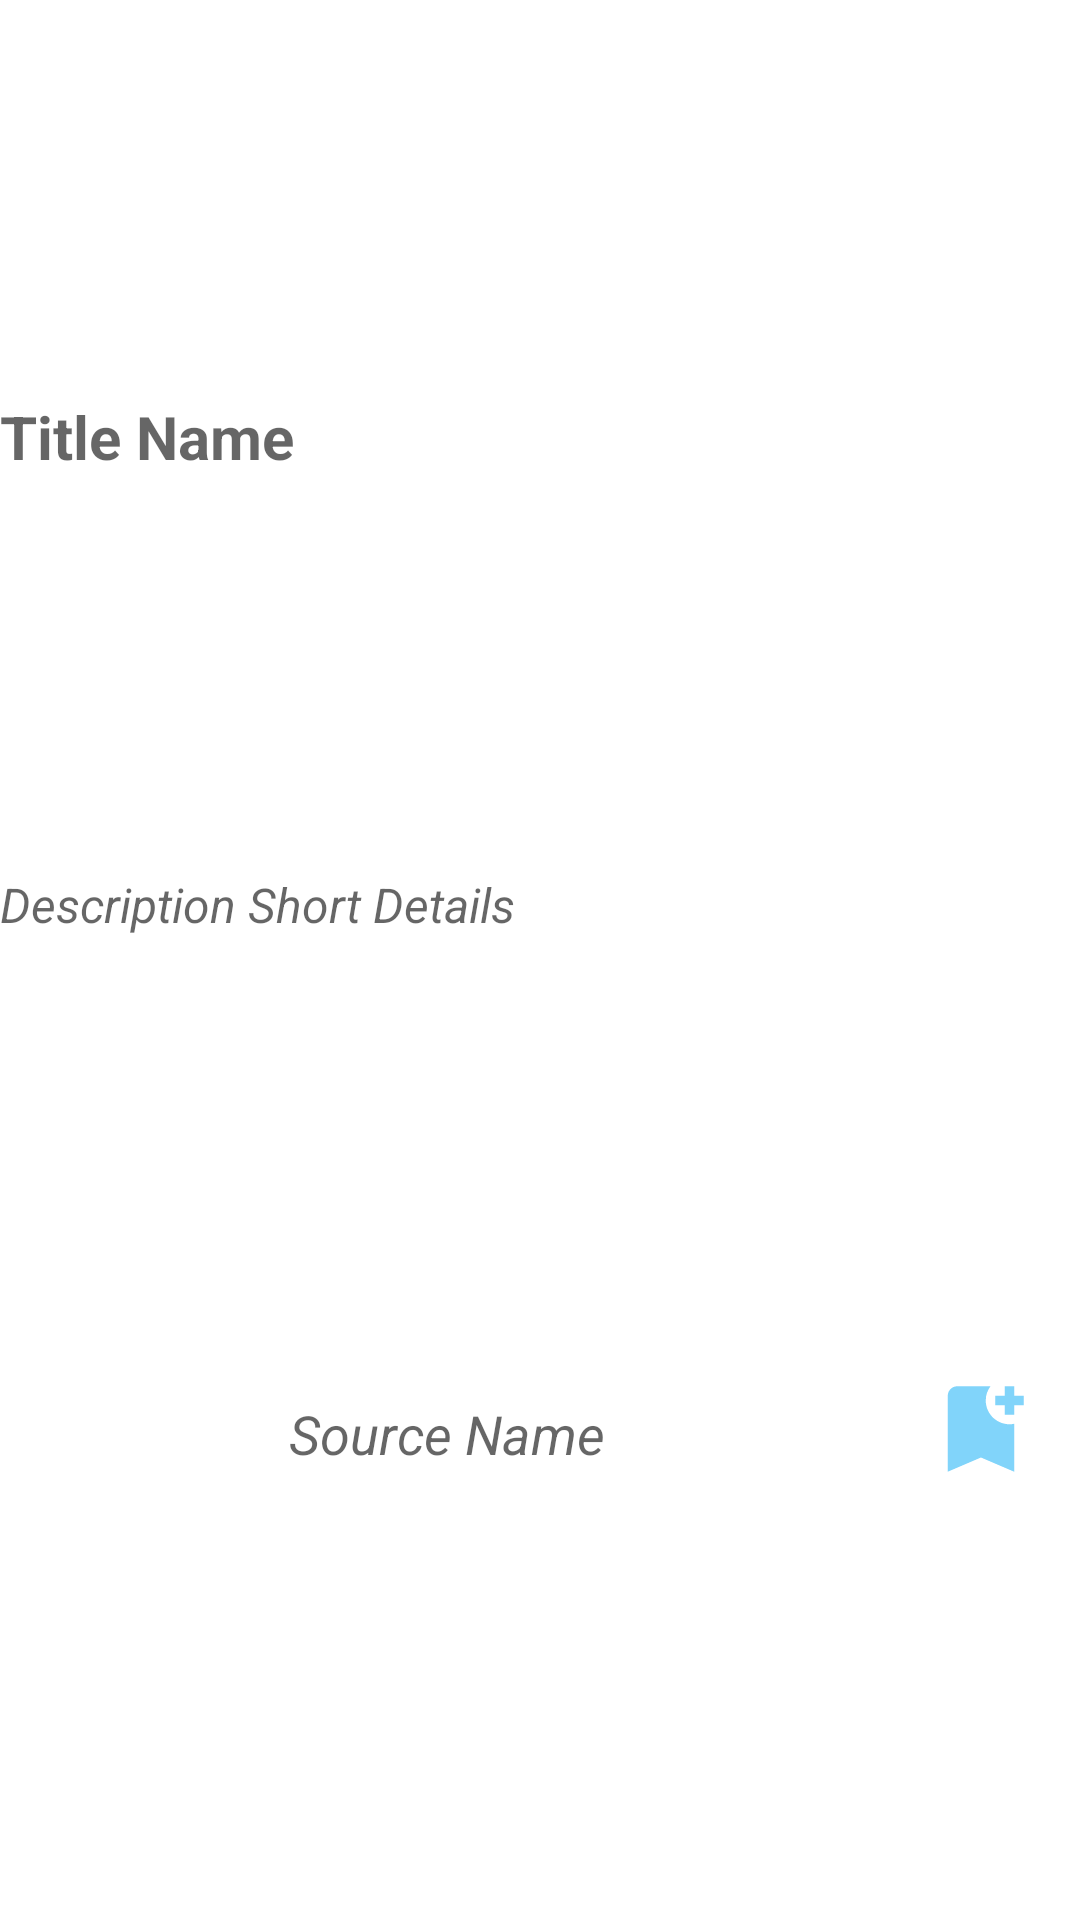

The Android layout XML behind this screen, and the referenced resources:
<!-- AndroidManifest.xml: application theme Theme.Newsapp -->
<!-- res/layout/temp.xml -->
<?xml version="1.0" encoding="utf-8"?>
<androidx.constraintlayout.widget.ConstraintLayout
    xmlns:android="http://schemas.android.com/apk/res/android"
    xmlns:app="http://schemas.android.com/apk/res-auto"
    xmlns:tools="http://schemas.android.com/tools"
    android:id="@+id/card_details"
    android:layout_width="match_parent"
    android:layout_height="wrap_content"
    android:layout_marginVertical="7dp"
    android:orientation="vertical">

    <TextView
        android:id="@+id/title"
        android:layout_width="match_parent"
        android:layout_height="wrap_content"
        android:hint="@string/title_name"
        android:maxLines="3"
        android:textSize="20sp"
        android:textStyle="bold"
        app:layout_constraintBottom_toTopOf="@id/description"
        app:layout_constraintEnd_toEndOf="parent"
        app:layout_constraintStart_toStartOf="parent"
        app:layout_constraintTop_toTopOf="@id/card_details"
        app:layout_constraintVertical_bias="0.51" />

    <TextView
        android:id="@+id/description"
        android:layout_width="match_parent"
        android:layout_height="wrap_content"
        android:ellipsize="end"
        android:hint="@string/description_short_details"
        android:maxLines="2"
        android:textSize="16sp"
        android:textStyle="italic"
        app:layout_constraintBottom_toTopOf="@id/card_action"
        app:layout_constraintEnd_toStartOf="parent"
        app:layout_constraintStart_toStartOf="parent"
        app:layout_constraintTop_toBottomOf="@id/title" />

    <androidx.constraintlayout.widget.ConstraintLayout
        android:id="@+id/card_action"
        android:layout_width="match_parent"
        android:layout_height="wrap_content"
        android:layout_marginHorizontal="2dp"
        android:layout_marginVertical="3dp"
        android:minHeight="28dp"
        android:orientation="horizontal"
        app:layout_constraintBottom_toBottomOf="parent"
        app:layout_constraintEnd_toEndOf="parent"
        app:layout_constraintStart_toStartOf="parent"
        app:layout_constraintTop_toBottomOf="@id/description">

        <TextView
            android:id="@+id/source"
            android:layout_width="wrap_content"
            android:layout_height="match_parent"
            android:hint="@string/source_name"
            android:maxWidth="220dp"
            android:maxLines="1"
            android:paddingTop="3dp"
            android:textSize="18sp"
            android:textStyle="italic"
            app:layout_constraintBottom_toBottomOf="parent"
            app:layout_constraintEnd_toStartOf="@id/bookmarks"
            app:layout_constraintStart_toStartOf="parent"
            app:layout_constraintTop_toTopOf="parent" />

        <ImageButton
            android:id="@+id/bookmarks"
            android:layout_width="wrap_content"
            android:layout_height="wrap_content"
            android:backgroundTint="#00FFFFFF"
            android:contentDescription="@string/bookmark_button"
            android:src="@drawable/ic_bookmark_add"
            app:layout_constraintBottom_toBottomOf="parent"
            app:layout_constraintEnd_toEndOf="parent" />
    </androidx.constraintlayout.widget.ConstraintLayout>
</androidx.constraintlayout.widget.ConstraintLayout>
<!-- resources referenced by this layout -->
<resources>
  <!-- drawable ic_bookmark_add (drawable) -->
  <vector android:height="38dp" android:tint="#7F03A9F4"
      android:viewportHeight="24" android:viewportWidth="24"
      android:width="38dp" xmlns:android="http://schemas.android.com/apk/res/android">
      <path android:fillColor="@android:color/white" android:pathData="M21,7h-2v2h-2V7h-2V5h2V3h2v2h2V7zM19,21l-7,-3l-7,3V5c0,-1.1 0.9,-2 2,-2l7,0c-0.63,0.84 -1,1.87 -1,3c0,2.76 2.24,5 5,5c0.34,0 0.68,-0.03 1,-0.1V21z"/>
  </vector>
  <string name="bookmark_button">bookmark button</string>
  <string name="description_short_details">Description Short Details</string>
  <string name="source_name">Source Name</string>
  <string name="title_name">Title Name</string>
  <style name="Theme.Newsapp" parent="Theme.MaterialComponents.DayNight.DarkActionBar">
          
          <item name="colorPrimary">#3E3747</item>
          <item name="colorPrimaryVariant">#46A299</item>
          <item name="colorOnPrimary">#DDECF8</item>
          
          <item name="colorSecondary">#4B83AF</item>
          <item name="colorSecondaryVariant">#304747</item>
          <item name="colorOnSecondary">@color/black</item>
          
          <item name="android:statusBarColor">#302C36</item>
          
      </style>
  <!-- not gathered from this repository: default colours our renderer supplied (Android Studio template values) -->
  <color name="black">#FF000000</color>
</resources>
